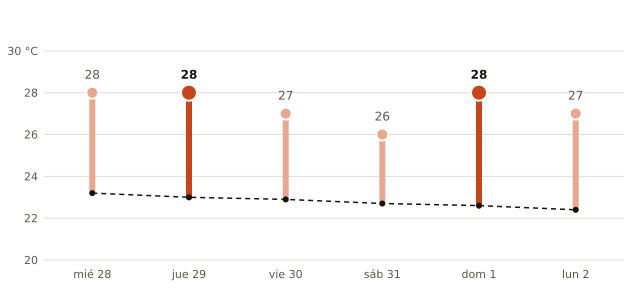

The file beside this chart, header and first rows:
fecha, máxima_prevista_C, máxima_normal_1991_2020_C
2026-10-28, 28, 23.2
2026-10-29, 28, 23.0
2026-10-30, 27, 22.9
2026-10-31, 26, 22.7
2026-11-01, 28, 22.6
2026-11-02, 27, 22.4
